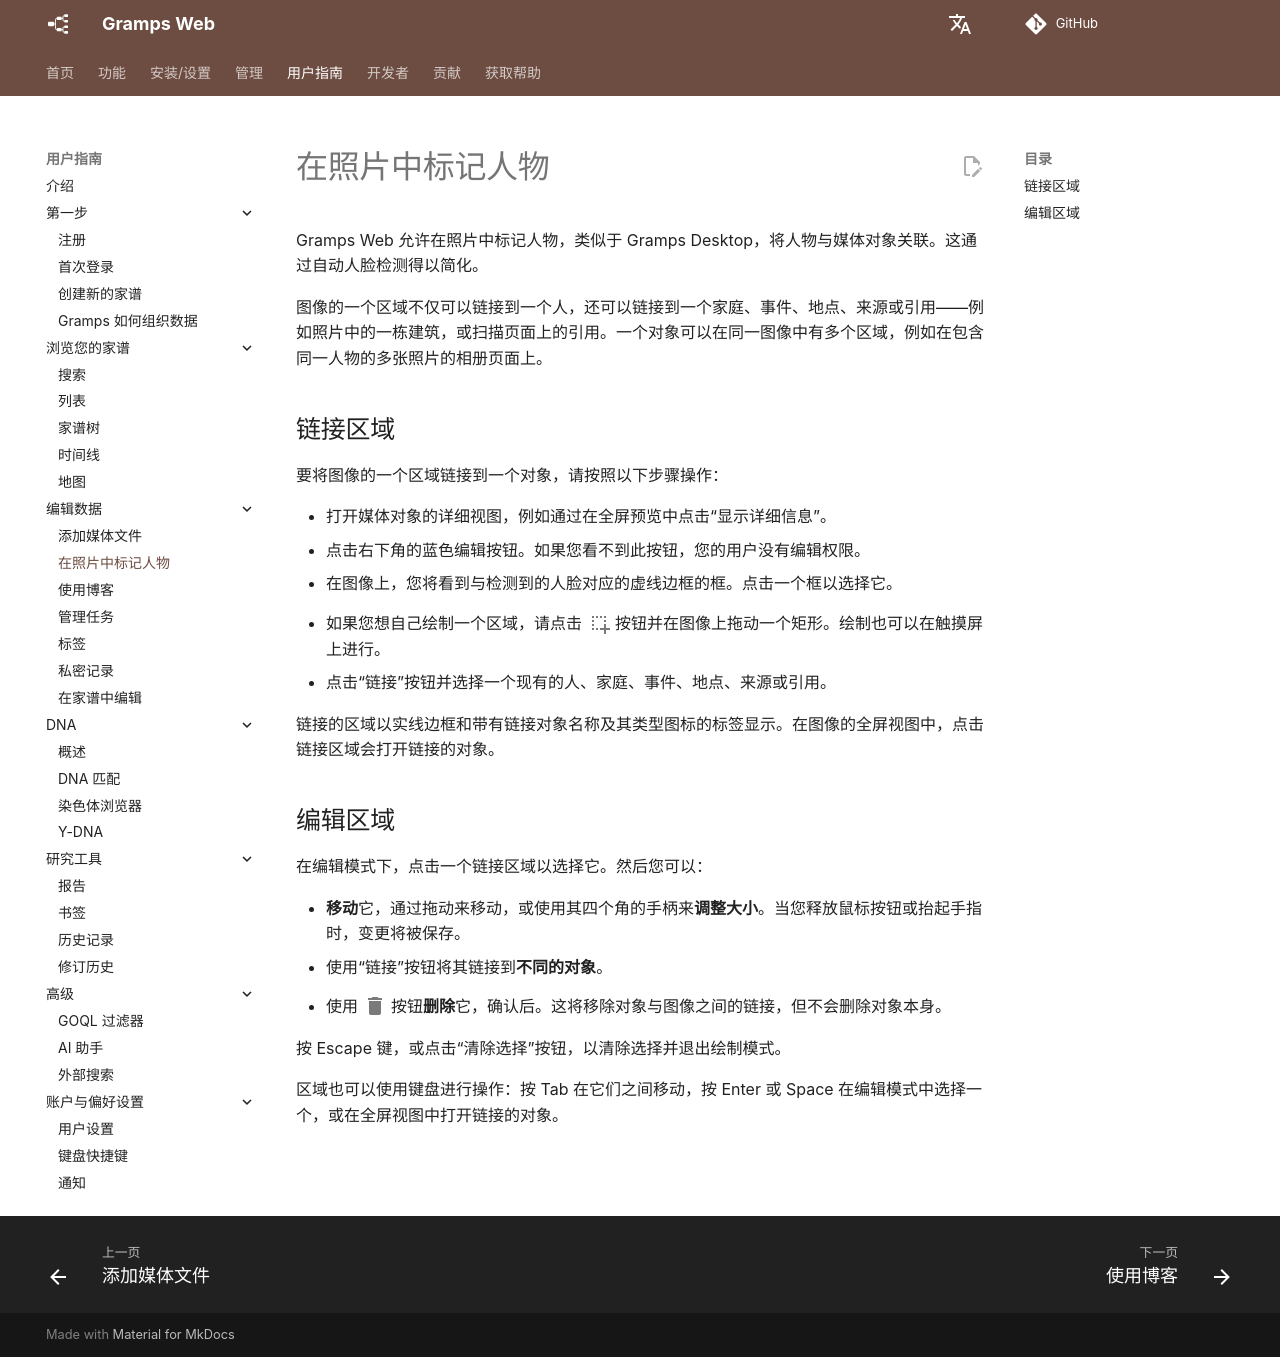

repository: gramps-project/gramps-web-docs · page: zh/user-guide/tagging/index.html · generator: mkdocs

Gramps Web 允许在照片中标记人物，类似于 Gramps Desktop，将人物与媒体对象关联。这通过自动人脸检测得以简化。

图像的一个区域不仅可以链接到一个人，还可以链接到一个家庭、事件、地点、来源或引用——例如照片中的一栋建筑，或扫描页面上的引用。一个对象可以在同一图像中有多个区域，例如在包含同一人物的多张照片的相册页面上。

## 链接区域

要将图像的一个区域链接到一个对象，请按照以下步骤操作：

- 打开媒体对象的详细视图，例如通过在全屏预览中点击“显示详细信息”。
- 点击右下角的蓝色编辑按钮。如果您看不到此按钮，您的用户没有编辑权限。
- 在图像上，您将看到与检测到的人脸对应的虚线边框的框。点击一个框以选择它。
- 如果您想自己绘制一个区域，请点击
<svg style="width:24px;height:24px;top:6px;position:relative;opacity:0.6;" viewBox="0 0 24 24">
    <path fill="currentColor" d="M13,17H17V13H19V17H23V19H19V23H17V19H13V17M11,17V19H9V17H11M7,17V19H5V17H7M19,9V11H17V9H19M19,5V7H17V5H19M15,5V7H13V5H15M11,5V7H9V5H11M7,5V7H5V5H7M7,13V15H5V13H7M7,9V11H5V9H7Z" />
</svg>
按钮并在图像上拖动一个矩形。绘制也可以在触摸屏上进行。
- 点击“链接”按钮并选择一个现有的人、家庭、事件、地点、来源或引用。

链接的区域以实线边框和带有链接对象名称及其类型图标的标签显示。在图像的全屏视图中，点击链接区域会打开链接的对象。

## 编辑区域

在编辑模式下，点击一个链接区域以选择它。然后您可以：

- **移动**它，通过拖动来移动，或使用其四个角的手柄来**调整大小**。当您释放鼠标按钮或抬起手指时，变更将被保存。
- 使用“链接”按钮将其链接到**不同的对象**。
- 使用
<svg style="width:24px;height:24px;top:6px;position:relative;opacity:0.6;" viewBox="0 0 24 24">
    <path fill="currentColor" d="M19,4H15.5L14.5,3H9.5L8.5,4H5V6H19M6,19A2,2 0 0,0 8,21H16A2,2 0 0,0 18,19V7H6V19Z" />
</svg>
按钮**删除**它，确认后。这将移除对象与图像之间的链接，但不会删除对象本身。

按 Escape 键，或点击“清除选择”按钮，以清除选择并退出绘制模式。

区域也可以使用键盘进行操作：按 Tab 在它们之间移动，按 Enter 或 Space 在编辑模式中选择一个，或在全屏视图中打开链接的对象。
